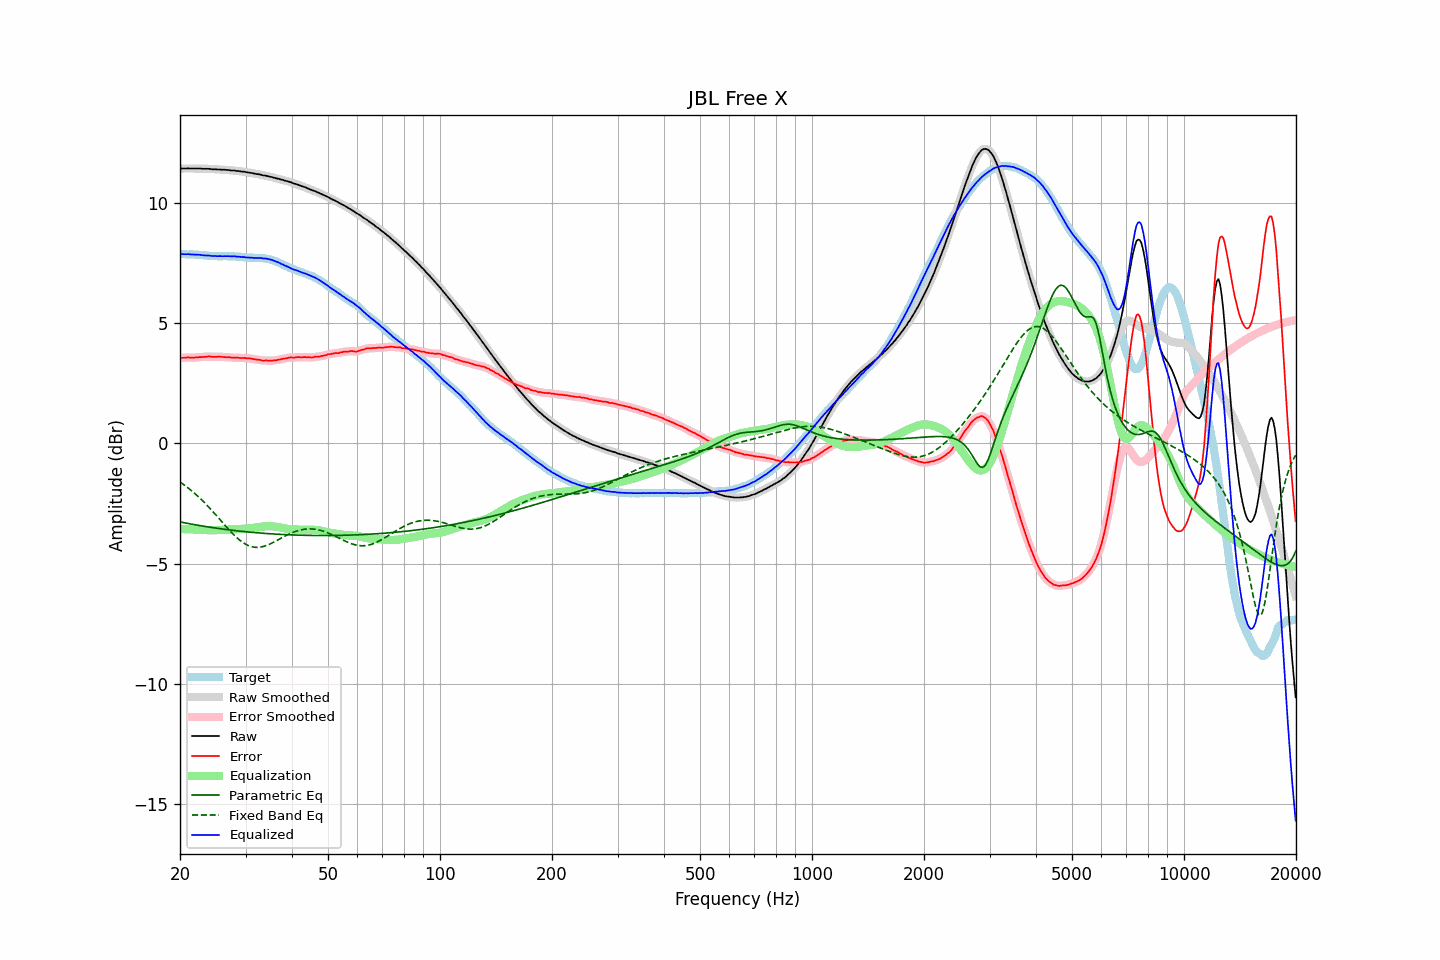

The table this chart was drawn from, first rows:
frequency, raw, error, smoothed, error_smoothed, equalization, parametric_eq, fixed_band_eq, equalized_raw, equalized_smoothed, target
20.00, 11.41, 3.55, 11.41, 3.55, -3.55, -3.26, -1.60, 7.86, 7.86, 7.86
20.20, 11.42, 3.56, 11.42, 3.55, -3.56, -3.27, -1.65, 7.87, 7.86, 7.86
20.40, 11.42, 3.56, 11.42, 3.56, -3.56, -3.29, -1.70, 7.86, 7.86, 7.86
20.61, 11.42, 3.56, 11.43, 3.56, -3.56, -3.30, -1.75, 7.86, 7.87, 7.86
20.81, 11.42, 3.57, 11.43, 3.57, -3.56, -3.31, -1.80, 7.86, 7.86, 7.85
21.02, 11.43, 3.58, 11.43, 3.57, -3.56, -3.33, -1.85, 7.87, 7.86, 7.85
21.23, 11.42, 3.57, 11.43, 3.57, -3.57, -3.34, -1.90, 7.86, 7.86, 7.85
21.44, 11.42, 3.56, 11.42, 3.57, -3.57, -3.35, -1.95, 7.85, 7.86, 7.86
21.66, 11.42, 3.57, 11.42, 3.56, -3.57, -3.36, -2.01, 7.85, 7.85, 7.85
21.87, 11.42, 3.57, 11.42, 3.57, -3.57, -3.37, -2.07, 7.85, 7.85, 7.85
22.09, 11.42, 3.58, 11.42, 3.58, -3.58, -3.39, -2.13, 7.85, 7.85, 7.84
22.31, 11.42, 3.58, 11.42, 3.58, -3.58, -3.40, -2.19, 7.84, 7.85, 7.84
22.54, 11.42, 3.59, 11.42, 3.58, -3.58, -3.41, -2.25, 7.84, 7.84, 7.83
22.76, 11.42, 3.59, 11.42, 3.59, -3.59, -3.42, -2.31, 7.83, 7.83, 7.83
22.99, 11.41, 3.59, 11.42, 3.59, -3.59, -3.43, -2.38, 7.82, 7.82, 7.82
23.22, 11.41, 3.60, 11.41, 3.59, -3.60, -3.44, -2.44, 7.81, 7.81, 7.81
23.45, 11.41, 3.60, 11.41, 3.60, -3.60, -3.45, -2.51, 7.81, 7.81, 7.81
23.69, 11.41, 3.61, 11.41, 3.61, -3.60, -3.46, -2.58, 7.81, 7.81, 7.80
23.92, 11.41, 3.62, 11.41, 3.61, -3.60, -3.48, -2.65, 7.81, 7.81, 7.79
24.16, 11.40, 3.61, 11.40, 3.61, -3.60, -3.49, -2.72, 7.80, 7.80, 7.79
24.40, 11.39, 3.60, 11.40, 3.60, -3.61, -3.50, -2.80, 7.79, 7.79, 7.79
24.65, 11.39, 3.60, 11.39, 3.60, -3.61, -3.51, -2.87, 7.79, 7.79, 7.79
24.89, 11.39, 3.60, 11.39, 3.60, -3.60, -3.52, -2.95, 7.79, 7.78, 7.79
25.14, 11.38, 3.60, 11.39, 3.60, -3.60, -3.52, -3.02, 7.78, 7.78, 7.78
25.39, 11.38, 3.61, 11.38, 3.61, -3.60, -3.53, -3.10, 7.78, 7.78, 7.77
25.65, 11.38, 3.61, 11.38, 3.60, -3.60, -3.54, -3.18, 7.78, 7.78, 7.77
25.91, 11.37, 3.60, 11.38, 3.60, -3.60, -3.55, -3.25, 7.78, 7.78, 7.77
26.16, 11.37, 3.59, 11.37, 3.59, -3.59, -3.56, -3.33, 7.78, 7.78, 7.78
26.43, 11.37, 3.59, 11.37, 3.59, -3.59, -3.57, -3.40, 7.78, 7.78, 7.78
26.69, 11.36, 3.58, 11.37, 3.58, -3.58, -3.58, -3.48, 7.78, 7.78, 7.78
26.96, 11.36, 3.59, 11.36, 3.58, -3.58, -3.59, -3.55, 7.78, 7.78, 7.77
27.23, 11.35, 3.58, 11.35, 3.58, -3.58, -3.60, -3.63, 7.78, 7.78, 7.77
27.50, 11.34, 3.57, 11.35, 3.57, -3.57, -3.60, -3.70, 7.77, 7.78, 7.77
27.77, 11.34, 3.56, 11.34, 3.56, -3.57, -3.61, -3.77, 7.78, 7.77, 7.78
28.05, 11.34, 3.57, 11.34, 3.56, -3.56, -3.62, -3.83, 7.78, 7.77, 7.77
28.33, 11.32, 3.56, 11.33, 3.56, -3.56, -3.63, -3.90, 7.76, 7.77, 7.76
28.62, 11.32, 3.57, 11.32, 3.56, -3.56, -3.64, -3.96, 7.77, 7.76, 7.75
28.90, 11.31, 3.55, 11.31, 3.55, -3.56, -3.64, -4.01, 7.76, 7.76, 7.76
29.19, 11.30, 3.55, 11.31, 3.55, -3.55, -3.65, -4.06, 7.75, 7.75, 7.75
29.48, 11.29, 3.55, 11.30, 3.55, -3.55, -3.66, -4.11, 7.74, 7.74, 7.74
29.78, 11.29, 3.56, 11.29, 3.55, -3.55, -3.66, -4.16, 7.74, 7.74, 7.73
30.08, 11.27, 3.54, 11.28, 3.55, -3.54, -3.67, -4.19, 7.73, 7.73, 7.73
30.38, 11.26, 3.54, 11.26, 3.54, -3.54, -3.68, -4.23, 7.72, 7.73, 7.72
30.68, 11.25, 3.54, 11.25, 3.53, -3.53, -3.68, -4.26, 7.72, 7.72, 7.71
30.99, 11.24, 3.53, 11.24, 3.53, -3.52, -3.69, -4.28, 7.72, 7.72, 7.71
31.30, 11.23, 3.52, 11.23, 3.52, -3.52, -3.70, -4.30, 7.72, 7.71, 7.71
31.61, 11.21, 3.50, 11.22, 3.50, -3.51, -3.70, -4.31, 7.71, 7.71, 7.71
31.93, 11.20, 3.50, 11.20, 3.49, -3.49, -3.71, -4.32, 7.71, 7.71, 7.70
32.24, 11.19, 3.48, 11.19, 3.48, -3.48, -3.71, -4.32, 7.71, 7.71, 7.71
32.57, 11.18, 3.48, 11.18, 3.48, -3.47, -3.72, -4.32, 7.71, 7.71, 7.70
32.89, 11.17, 3.47, 11.17, 3.46, -3.46, -3.72, -4.31, 7.71, 7.70, 7.70
33.22, 11.15, 3.45, 11.15, 3.45, -3.46, -3.73, -4.30, 7.70, 7.70, 7.70
33.55, 11.13, 3.44, 11.14, 3.45, -3.45, -3.73, -4.28, 7.68, 7.69, 7.69
33.89, 11.13, 3.45, 11.13, 3.44, -3.44, -3.74, -4.26, 7.69, 7.68, 7.68
34.23, 11.11, 3.45, 11.11, 3.44, -3.44, -3.74, -4.23, 7.67, 7.67, 7.66
34.57, 11.10, 3.44, 11.10, 3.44, -3.44, -3.75, -4.21, 7.66, 7.66, 7.66
34.92, 11.08, 3.44, 11.09, 3.44, -3.44, -3.75, -4.18, 7.64, 7.65, 7.64
35.27, 11.07, 3.44, 11.07, 3.44, -3.44, -3.76, -4.15, 7.63, 7.63, 7.63
35.62, 11.05, 3.45, 11.05, 3.44, -3.45, -3.76, -4.11, 7.61, 7.60, 7.60
35.97, 11.03, 3.45, 11.03, 3.45, -3.45, -3.77, -4.08, 7.58, 7.58, 7.58
... 635 more rows
